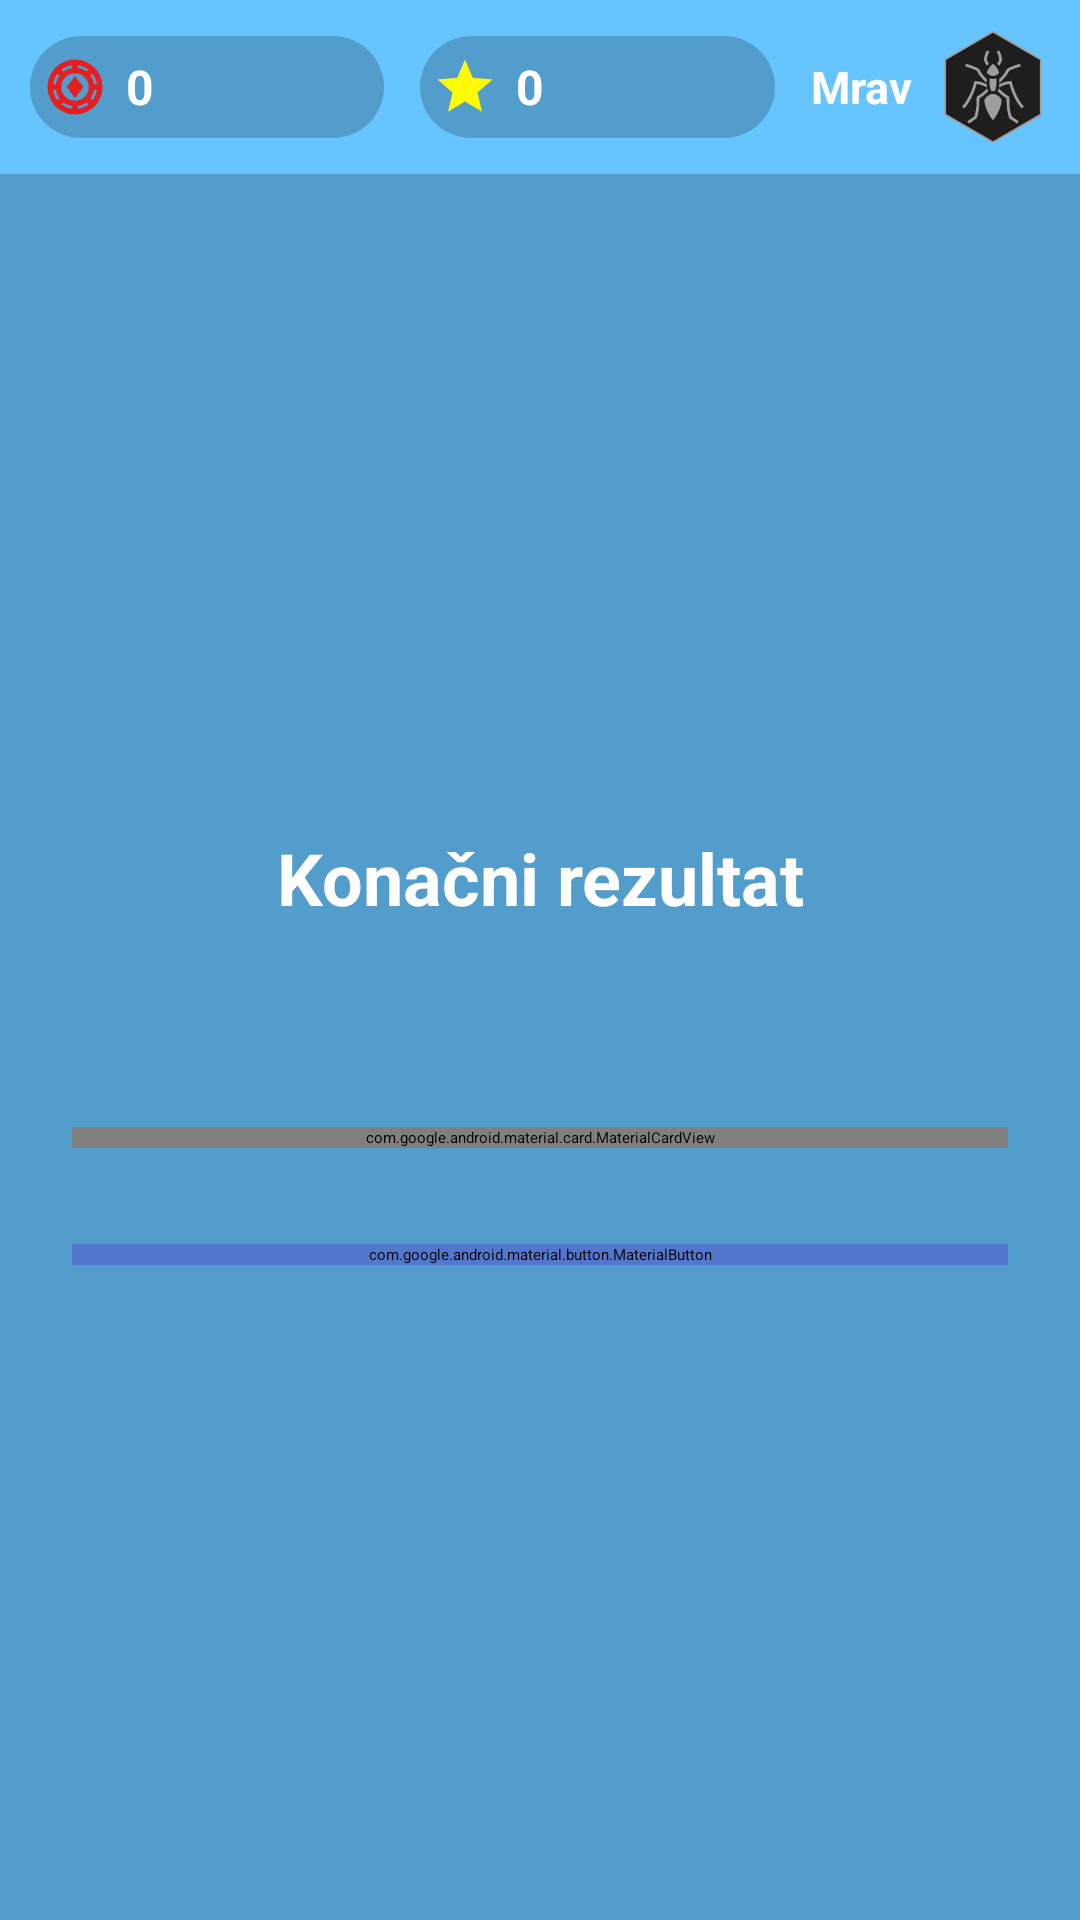

Layout XML and referenced resources for this Android screen:
<!-- AndroidManifest.xml: application theme Theme.Slagalica -->
<!-- res/layout/activity_network_match_summary.xml -->
<?xml version="1.0" encoding="utf-8"?>
<androidx.constraintlayout.widget.ConstraintLayout xmlns:android="http://schemas.android.com/apk/res/android"
    xmlns:app="http://schemas.android.com/apk/res-auto"
    android:id="@+id/main"
    android:layout_width="match_parent"
    android:layout_height="match_parent"
    android:background="#529dcc">

    <LinearLayout
        android:layout_width="match_parent"
        android:layout_height="match_parent"
        android:orientation="vertical">

        <include layout="@layout/top_bar" />

        <LinearLayout
            android:layout_width="match_parent"
            android:layout_height="0dp"
            android:layout_weight="1"
            android:gravity="center"
            android:orientation="vertical"
            android:padding="24dp">

            <TextView
                android:id="@+id/summaryTitleText"
                android:layout_width="wrap_content"
                android:layout_height="wrap_content"
                android:text="Konačni rezultat"
                android:textColor="@android:color/white"
                android:textSize="24sp"
                android:textStyle="bold"
                android:gravity="center" />

            <TextView
                android:id="@+id/winnerText"
                android:layout_width="wrap_content"
                android:layout_height="wrap_content"
                android:layout_marginTop="16dp"
                android:text=""
                android:textColor="#FFD700"
                android:textSize="20sp"
                android:textStyle="bold"
                android:gravity="center" />

            <com.google.android.material.card.MaterialCardView
                android:layout_width="match_parent"
                android:layout_height="wrap_content"
                android:layout_marginTop="24dp"
                app:cardBackgroundColor="@color/button_default_color"
                app:cardCornerRadius="16dp"
                app:cardElevation="8dp"
                app:strokeColor="@color/button_default_border"
                app:strokeWidth="2dp">

                <LinearLayout
                    android:layout_width="match_parent"
                    android:layout_height="wrap_content"
                    android:orientation="vertical"
                    android:padding="16dp">

                    <TextView
                        android:id="@+id/player1SummaryText"
                        android:layout_width="wrap_content"
                        android:layout_height="wrap_content"
                        android:text="Igrač 1: 0"
                        android:textColor="@android:color/white"
                        android:textSize="18sp"
                        android:gravity="center" />

                    <TextView
                        android:id="@+id/player2SummaryText"
                        android:layout_width="wrap_content"
                        android:layout_height="wrap_content"
                        android:layout_marginTop="8dp"
                        android:text="Igrač 2: 0"
                        android:textColor="@android:color/white"
                        android:textSize="18sp"
                        android:gravity="center" />

                </LinearLayout>

            </com.google.android.material.card.MaterialCardView>

            <com.google.android.material.card.MaterialCardView
                android:id="@+id/rewardsCard"
                android:layout_width="match_parent"
                android:layout_height="wrap_content"
                android:layout_marginTop="16dp"
                app:cardBackgroundColor="@color/button_default_color"
                app:cardCornerRadius="16dp"
                app:cardElevation="8dp"
                app:strokeColor="@color/button_default_border"
                app:strokeWidth="2dp"
                android:visibility="gone">

                <LinearLayout
                    android:layout_width="match_parent"
                    android:layout_height="wrap_content"
                    android:orientation="vertical"
                    android:padding="16dp">

                    <TextView
                        android:id="@+id/starsChangeText"
                        android:layout_width="wrap_content"
                        android:layout_height="wrap_content"
                        android:text=""
                        android:textColor="@android:color/white"
                        android:textSize="18sp"
                        android:gravity="center" />

                </LinearLayout>

            </com.google.android.material.card.MaterialCardView>

            <com.google.android.material.button.MaterialButton
                android:id="@+id/buttonBackToHome"
                android:layout_width="match_parent"
                android:layout_height="wrap_content"
                android:layout_marginTop="32dp"
                android:text="Nazad na početnu"
                android:textColor="@android:color/white"
                android:backgroundTint="@color/button_default_color"
                app:cornerRadius="12dp"
                app:strokeColor="@color/button_default_border"
                app:strokeWidth="2dp" />

        </LinearLayout>

    </LinearLayout>

</androidx.constraintlayout.widget.ConstraintLayout>
<!-- res/layout/top_bar.xml (included above) -->
<?xml version="1.0" encoding="utf-8"?>
<LinearLayout xmlns:android="http://schemas.android.com/apk/res/android"
    android:layout_width="match_parent"
    android:layout_height="wrap_content"
    android:orientation="horizontal"
    android:padding="10dp"
    android:gravity="center_vertical"
    android:background="#66C4FF"
    android:elevation="4dp">

    
    <LinearLayout
        android:layout_width="0dp"
        android:layout_height="34dp"
        android:layout_weight="1"
        android:orientation="horizontal"
        android:gravity="center_vertical"
        android:background="@drawable/pill_bg"
        android:layout_marginEnd="6dp"
        android:paddingStart="4dp"
        android:paddingEnd="10dp">

        <ImageView
            android:layout_width="22dp"
            android:layout_height="22dp"
            android:src="@drawable/ic_token"
            android:contentDescription="Tokeni" />

        <TextView
            android:id="@+id/topBarTokenCount"
            android:layout_width="wrap_content"
            android:layout_height="wrap_content"
            android:text="0"
            android:textColor="#FFFFFF"
            android:textSize="16sp"
            android:textStyle="bold"
            android:layout_marginStart="6dp" />
    </LinearLayout>

    
    <LinearLayout
        android:layout_width="0dp"
        android:layout_height="34dp"
        android:layout_weight="1"
        android:orientation="horizontal"
        android:gravity="center_vertical"
        android:background="@drawable/pill_bg"
        android:layout_marginStart="6dp"
        android:layout_marginEnd="12dp"
        android:paddingStart="4dp"
        android:paddingEnd="10dp">

        <ImageView
            android:layout_width="22dp"
            android:layout_height="22dp"
            android:src="@drawable/ic_star"
            android:contentDescription="Zvezde" />

        <TextView
            android:id="@+id/topBarStarCount"
            android:layout_width="wrap_content"
            android:layout_height="wrap_content"
            android:text="0"
            android:textColor="#FFFFFF"
            android:textSize="16sp"
            android:textStyle="bold"
            android:layout_marginStart="6dp" />
    </LinearLayout>

    
    <LinearLayout
        android:layout_width="wrap_content"
        android:layout_height="wrap_content"
        android:orientation="horizontal"
        android:gravity="center_vertical">

        <TextView
            android:id="@+id/topBarLeagueText"
            android:layout_width="wrap_content"
            android:layout_height="wrap_content"
            android:text="Mrav"
            android:textColor="#FFFFFF"
            android:textSize="15sp"
            android:textStyle="bold"
            android:gravity="center"
            android:maxLines="1"
            android:layout_marginEnd="8dp" />

        <ImageView
            android:id="@+id/topBarLeagueIcon"
            android:layout_width="38dp"
            android:layout_height="38dp"
            android:src="@drawable/ant"
            android:contentDescription="Liga" />
    </LinearLayout>
</LinearLayout>
<!-- resources referenced by this layout -->
<resources>
  <color name="button_default_border">#4768B3</color>
  <color name="button_default_color">#5277CC</color>
  <!-- drawable ant: vector/xml drawable (drawable, 3756 chars, omitted) -->
  <!-- drawable ic_star (drawable) -->
  <vector xmlns:android="http://schemas.android.com/apk/res/android" android:height="24dp" android:tint="#FFFB00" android:viewportHeight="24" android:viewportWidth="24" android:width="24dp">
        
      <path android:fillColor="@android:color/white" android:pathData="M12,17.27L18.18,21l-1.64,-7.03L22,9.24l-7.19,-0.61L12,2 9.19,8.63 2,9.24l5.46,4.73L5.82,21z"/>
      
  </vector>
  <!-- drawable ic_token (drawable) -->
  <vector xmlns:android="http://schemas.android.com/apk/res/android"
      android:width="24dp"
      android:height="24dp"
      android:viewportWidth="960"
      android:viewportHeight="960">
    <path
        android:pathData="M480,880q-83,0 -156,-31.5T197,763q-54,-54 -85.5,-127T80,480q0,-83 31.5,-156T197,197q54,-54 127,-85.5T480,80q83,0 156,31.5T763,197q54,54 85.5,127T880,480q0,83 -31.5,156T763,763q-54,54 -127,85.5T480,880ZM440,797v-40q-35,-5 -67.5,-19T312,704l-28,29q33,26 72.5,42.5T440,797ZM520,797q44,-5 83.5,-21.5T676,733l-28,-29q-28,20 -60.5,34T520,757v40ZM480,680q83,0 141.5,-58.5T680,480q0,-83 -58.5,-141.5T480,280q-83,0 -141.5,58.5T280,480q0,83 58.5,141.5T480,680ZM733,676q26,-33 42.5,-72.5T797,520h-40q-5,35 -19,67.5T704,648l29,28ZM227,676 L256,647q-20,-28 -34,-60t-19,-67h-40q5,44 21.5,83.5T227,676ZM480,640L360,480l120,-160 120,160 -120,160ZM163,440h40q5,-35 19,-67t34,-60l-29,-29q-26,33 -42.5,72.5T163,440ZM757,440h40q-5,-44 -22,-83.5T732,284l-28,28q20,28 34,60.5t19,67.5ZM313,256q28,-20 60,-34t67,-19v-40q-44,5 -83.5,21.5T284,227l29,29ZM648,256 L676,228q-33,-26 -72.5,-43T520,163v40q35,5 67.5,19t60.5,34Z"
        android:fillColor="#e61e1e"/>
  </vector>
  <!-- drawable pill_bg (drawable) -->
  <?xml version="1.0" encoding="utf-8"?>
  <shape xmlns:android="http://schemas.android.com/apk/res/android"
      android:shape="rectangle">
      <solid android:color="#33000000" />
      <corners android:radius="17dp" />
  </shape>
</resources>
